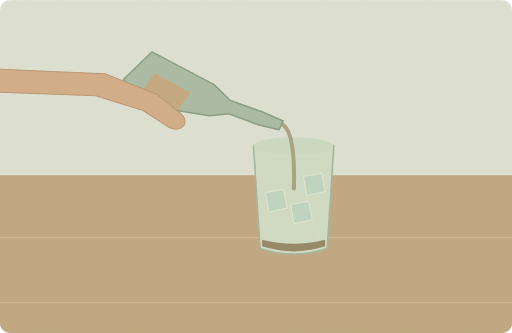
t = 0.00 s
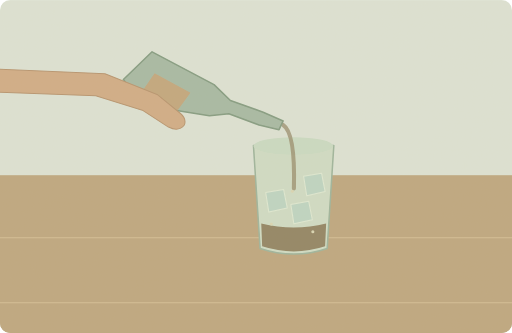
t = 1.38 s
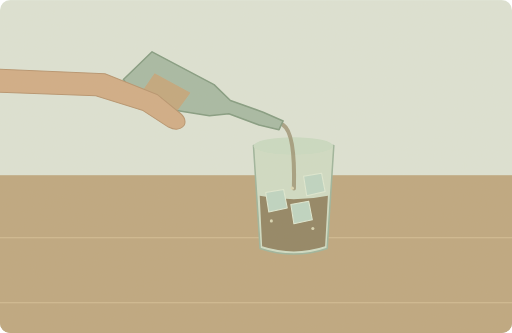
t = 3.75 s
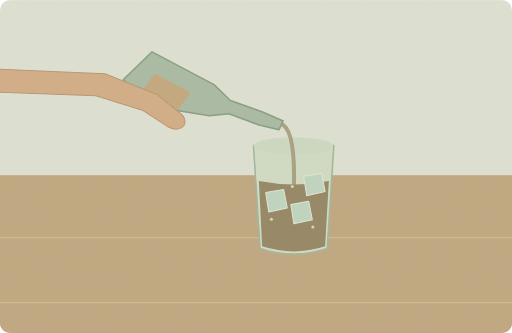
t = 5.00 s
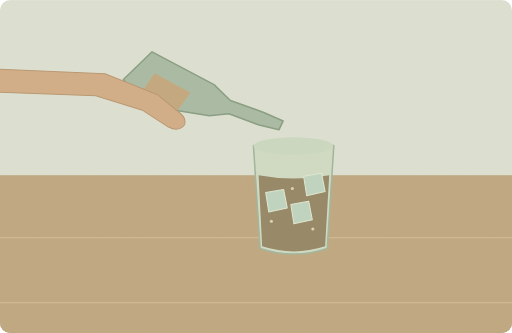
t = 6.50 s
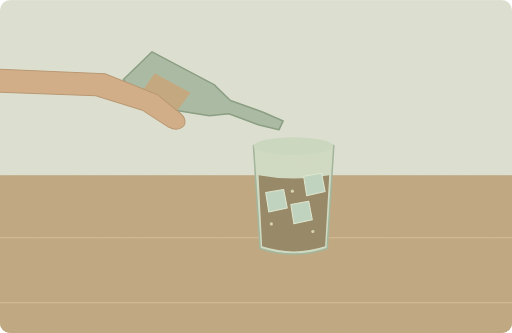
t = 8.50 s

The animated SVG that drew these frames (rendered in a browser with its animation timeline set to each time). Animation: 5 SMIL elements (animate=2,animateTransform=3); one cycle of 10.00 s, repeats indefinitely.

<svg xmlns="http://www.w3.org/2000/svg" width="1000" height="650" viewBox="0 0 1000 650" role="img" aria-labelledby="title desc"><title id="title">单词小故事</title><desc id="desc">He poured cold cola into a glass with ice.</desc><metadata>{"wordId": "cola", "dailyExample": "He poured cold cola into a glass with ice.", "source": "https://github.com/go1app/word-atlas/blob/main/public/atlas/entries/3.json", "attribution": "Word Atlas contributors — CC BY 4.0", "license": "https://creativecommons.org/licenses/by/4.0/", "changes": "New original vector animation interpreting the daily example.", "durationSeconds": 10}</metadata><defs><clipPath id="frame"><rect width="1000" height="650" rx="20"/></clipPath><filter id="paper"><feTurbulence type="fractalNoise" baseFrequency=".74" numOctaves="3" stitchTiles="stitch"/><feColorMatrix type="saturate" values="0"/><feComponentTransfer><feFuncA type="linear" slope=".065"/></feComponentTransfer><feBlend in="SourceGraphic" mode="soft-light"/></filter><filter id="glow" x="-100%" y="-100%" width="300%" height="300%"><feGaussianBlur stdDeviation="8"/></filter></defs><g clip-path="url(#frame)"><rect x="0" y="0" width="1000" height="650" rx="0" fill="#dce4d7" /><rect x="0" y="466" width="1000" height="184" rx="0" fill="#c0ac88" /><rect x="0" y="342" width="1000" height="308" rx="0" fill="#bca57d" /><path d="M0 464H1000M0 591H1000" fill="none" stroke="#d3bd94" stroke-width="2" stroke-linecap="round" stroke-linejoin="round" /><path d="M495 284H652L639 485Q574 507 508 485Z" fill="#cfddc6" stroke="#9ab39b" stroke-width="3" stroke-linecap="round" stroke-linejoin="round" /><ellipse cx="573" cy="285" rx="78" ry="17" fill="#c9dbc4"/><path d="M512 468Q574 484 635 468L635 481Q574 501 512 481Z" fill="#8d8060"><animate attributeName="d" values="M512 468Q574 484 635 468L635 481Q574 501 512 481Z;M505 342Q574 355 643 342L635 481Q574 501 512 481Z;M505 342Q574 355 643 342L635 481Q574 501 512 481Z;M512 468Q574 484 635 468L635 481Q574 501 512 481Z" keyTimes="0;.55;.85;1" dur="10s" repeatCount="indefinite"/></path><path d="M519 376L554 370 561 406 525 414Z" fill="#bcd5c4" stroke="#dfebd5" stroke-width="2" stroke-linecap="round" stroke-linejoin="round" /><path d="M568 399L603 393 610 429 574 437Z" fill="#bcd5c4" stroke="#dfebd5" stroke-width="2" stroke-linecap="round" stroke-linejoin="round" /><path d="M593 344L628 338 635 374 599 382Z" fill="#bcd5c4" stroke="#dfebd5" stroke-width="2" stroke-linecap="round" stroke-linejoin="round" /><g><animate attributeName="opacity" values=".7;.7;0;0;.7" keyTimes="0;.55;.65;.95;1" dur="10s" repeatCount="indefinite"/><path d="M553 244Q577 259 574 368" fill="none" stroke="#8f8060" stroke-width="8" stroke-linecap="round" stroke-linejoin="round" /></g><path d="M241 155L297 101 418 165 450 196 514 219 553 236 545 253 506 244 447 222 409 226 278 205Z" fill="#a4b9a4" stroke="#7f997f" stroke-width="3" stroke-linecap="round" stroke-linejoin="round" /><path d="M302 143L372 181 347 215 279 176Z" fill="#c0a57b" stroke="none" stroke-width="2" stroke-linecap="round" stroke-linejoin="round" /><path d="M-100 176L187 187 278 215 329 248Q349 258 360 244Q365 232 352 221L308 185 205 144 -100 131Z" fill="#d0ab84" stroke="#b5916c" stroke-width="2" stroke-linecap="round" stroke-linejoin="round" /><g><animateTransform attributeName="transform" type="translate" values="0 4;0 -9;0 4" keyTimes="0;.5;1" dur="10s" repeatCount="indefinite"/><circle cx="530" cy="437" r="3" fill="#d9d7b4" /></g><g><animateTransform attributeName="transform" type="translate" values="0 4;0 -9;0 4" keyTimes="0;.5;1" dur="10s" repeatCount="indefinite"/><circle cx="611" cy="452" r="3" fill="#d9d7b4" /></g><g><animateTransform attributeName="transform" type="translate" values="0 4;0 -9;0 4" keyTimes="0;.5;1" dur="10s" repeatCount="indefinite"/><circle cx="571" cy="373" r="3" fill="#d9d7b4" /></g><rect width="1000" height="650" fill="#ddc8a0" opacity=".14" filter="url(#paper)" pointer-events="none"/></g></svg>
